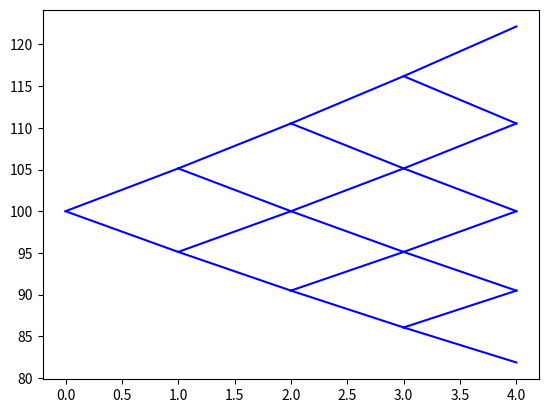

This chart was generated by the following Python code:
import numpy as np
import matplotlib.pyplot as plt

def binomial_american_option(S, K, T, r, sigma, N, option_type="call"):
    """
    Binomial model for American options.

    Args:
        S: Current stock price.
        K: Strike price.
        T: Time to expiration (years).
        r: Risk-free interest rate.
        sigma: Volatility.
        N: Number of time steps.
        option_type: "call" or "put".

    Returns:
        Option price.
    """
    dt = T / N
    u = np.exp(sigma * np.sqrt(dt))
    d = 1 / u
    p = (np.exp(r * dt) - d) / (u - d)

    # Initialize stock price tree
    stock_prices = np.zeros((N + 1, N + 1))
    stock_prices[0, 0] = S
    for i in range(1, N + 1):
        stock_prices[i, 0] = stock_prices[i - 1, 0] * d
        for j in range(1, i + 1):
            stock_prices[i, j] = stock_prices[i - 1, j - 1] * u

    # Initialize option value tree
    option_values = np.zeros((N + 1, N + 1))

    # Calculate option values at expiration
    for j in range(N + 1):
        if option_type == "call":
            option_values[N, j] = max(0, stock_prices[N, j] - K)
        elif option_type == "put":
            option_values[N, j] = max(0, K - stock_prices[N, j])

    # Backward induction
    for i in range(N - 1, -1, -1):
        for j in range(i + 1):
            continuation_value = np.exp(-r * dt) * (
                    p * option_values[i + 1, j + 1] + (1 - p) * option_values[i + 1, j]
            )
            if option_type == "call":
                intrinsic_value = max(0, stock_prices[i, j] - K)
            elif option_type == "put":
                intrinsic_value = max(0, K - stock_prices[i, j])
            option_values[i, j] = max(intrinsic_value, continuation_value)

    return option_values[0, 0]

# Example usage
S = 100  # Current stock price
K = 100  # Strike price
T = 1    # Time to expiration (years)
r = 0.05 # Risk-free interest rate
sigma = 0.2 # Volatility
N = 200   # Number of time steps

call_price = binomial_american_option(S, K, T, r, sigma, N, "call")
put_price = binomial_american_option(S, K, T, r, sigma, N, "put")

print(f"American Call Option Price: {call_price}")
print(f"American Put Option Price: {put_price}")

#graphing example of the tree.
#This is a very basic graphing example, and for larger N values, the graph will become very cluttered.
def binomial_tree_graph(S, K, T, r, sigma, N):
    dt = T / N
    u = np.exp(sigma * np.sqrt(dt))
    d = 1 / u
    stock_prices = np.zeros((N + 1, N + 1))
    stock_prices[0, 0] = S
    for i in range(1, N + 1):
        stock_prices[i, 0] = stock_prices[i - 1, 0] * d
        for j in range(1, i + 1):
            stock_prices[i, j] = stock_prices[i - 1, j - 1] * u

    for i in range(N):
        for j in range(i + 1):
            plt.plot([i, i + 1], [stock_prices[i, j], stock_prices[i + 1, j]], 'b-')
            plt.plot([i, i + 1], [stock_prices[i, j], stock_prices[i + 1, j + 1]], 'b-')
    plt.show()

binomial_tree_graph(S, K, .25, r, sigma, 4)